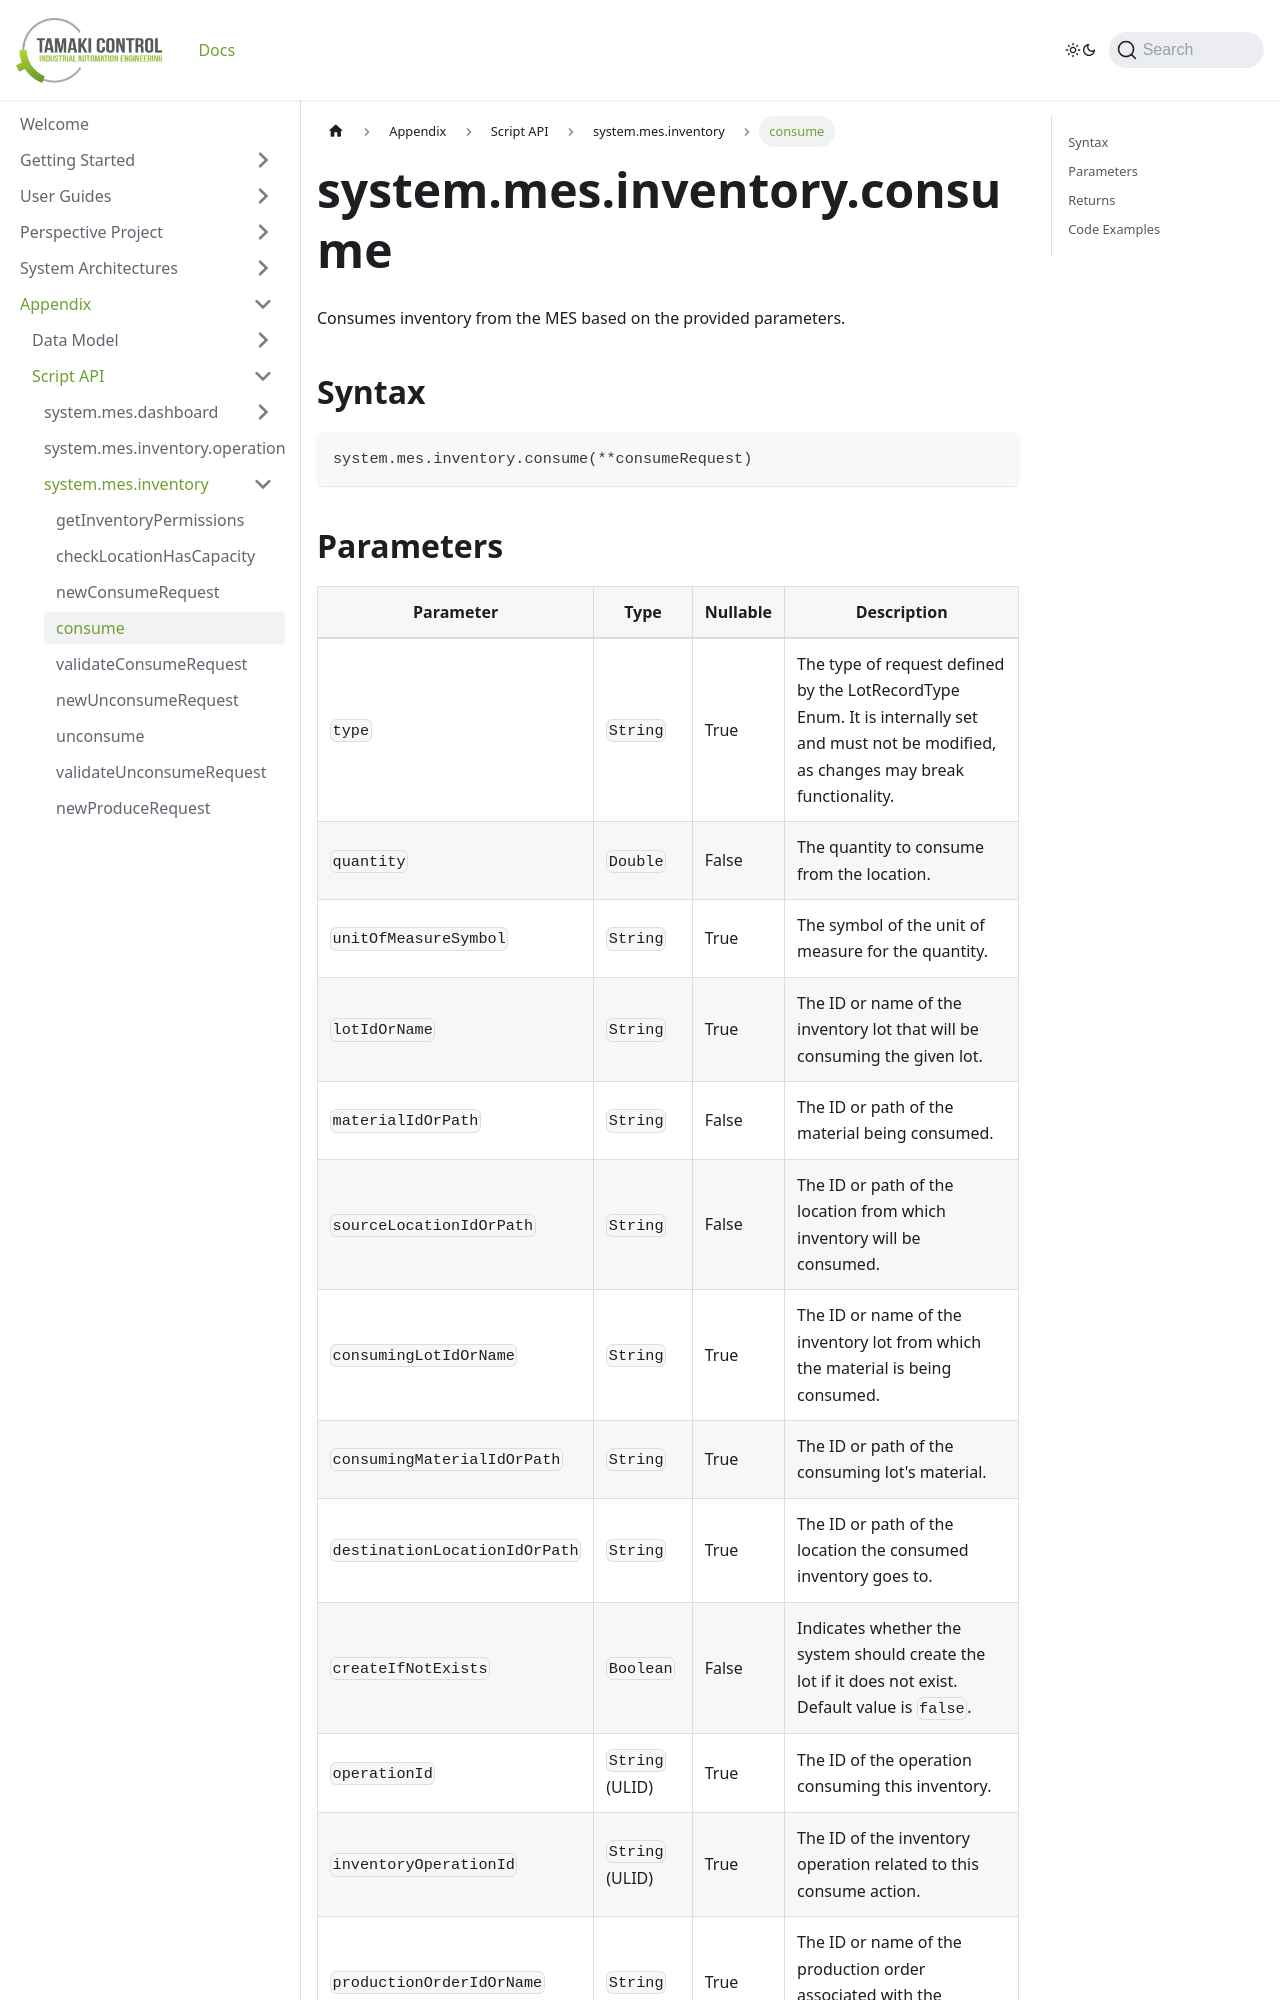

repository: TamakiControl/tamaki-mes-docs · page: docs/appendix/script-api/inventory-script-api/consume/index.html · generator: docusaurus

---
sidebar_position: 4
title: "consume"
description: "Consumes inventory from the MES based on the provided parameters."
---

# system.mes.inventory.consume

Consumes inventory from the MES based on the provided parameters.

## Syntax

```python
system.mes.inventory.consume(**consumeRequest)
```
